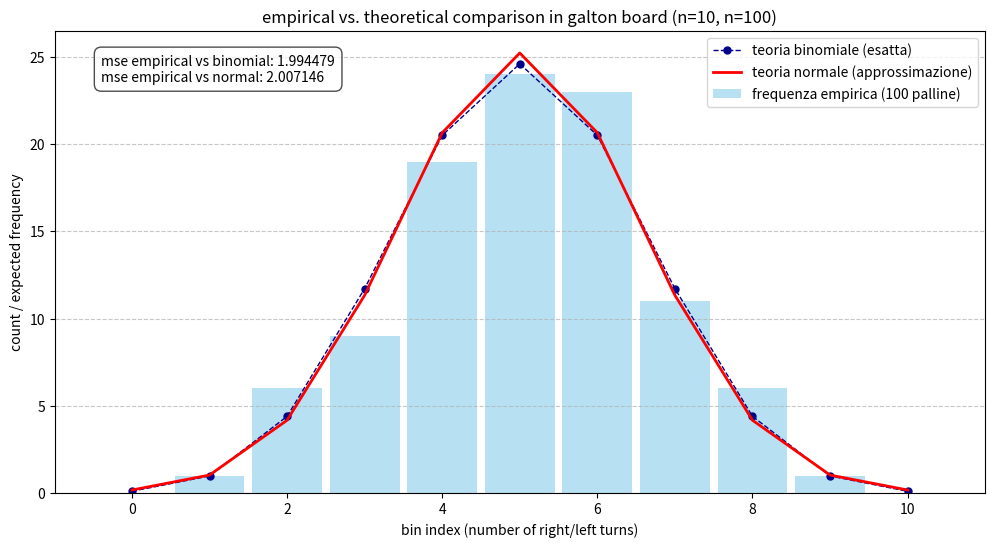
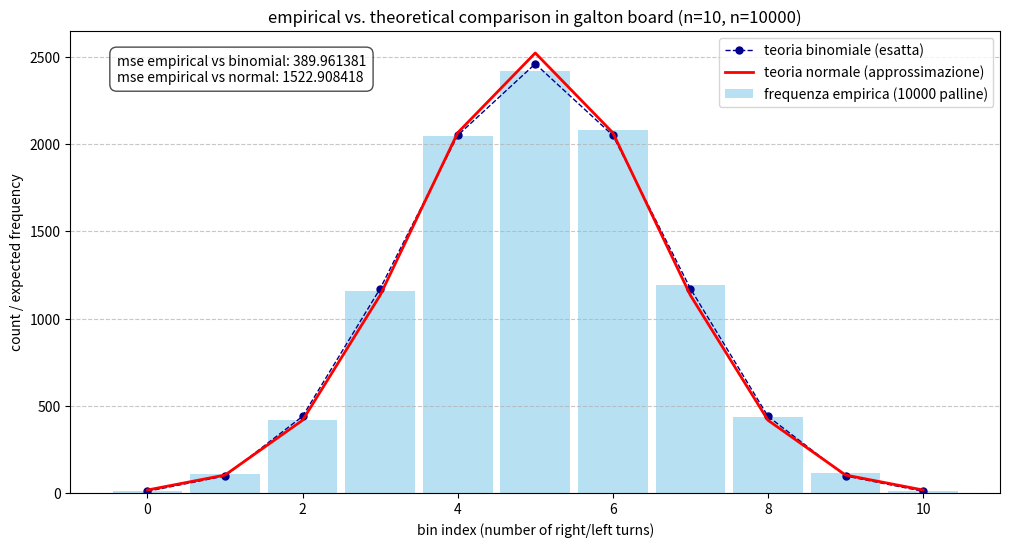
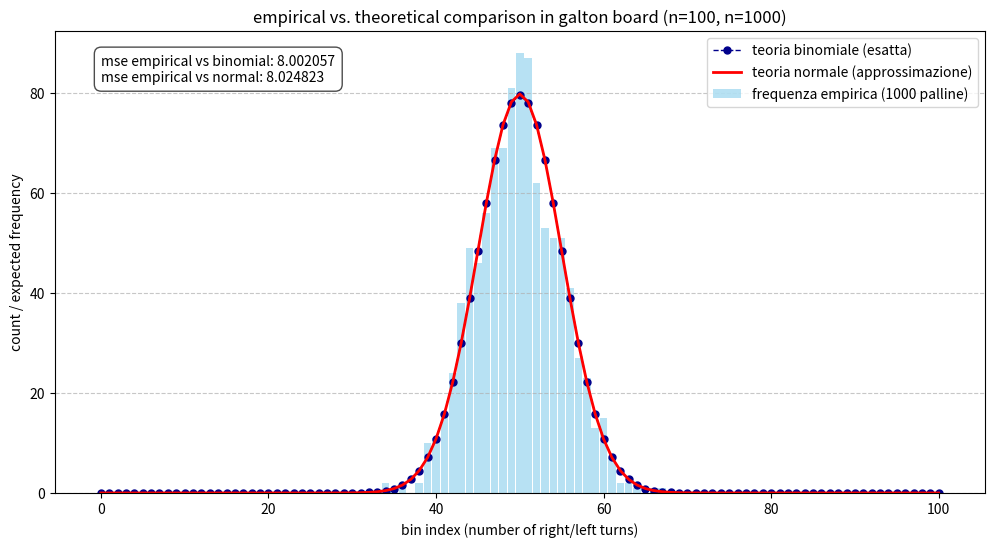
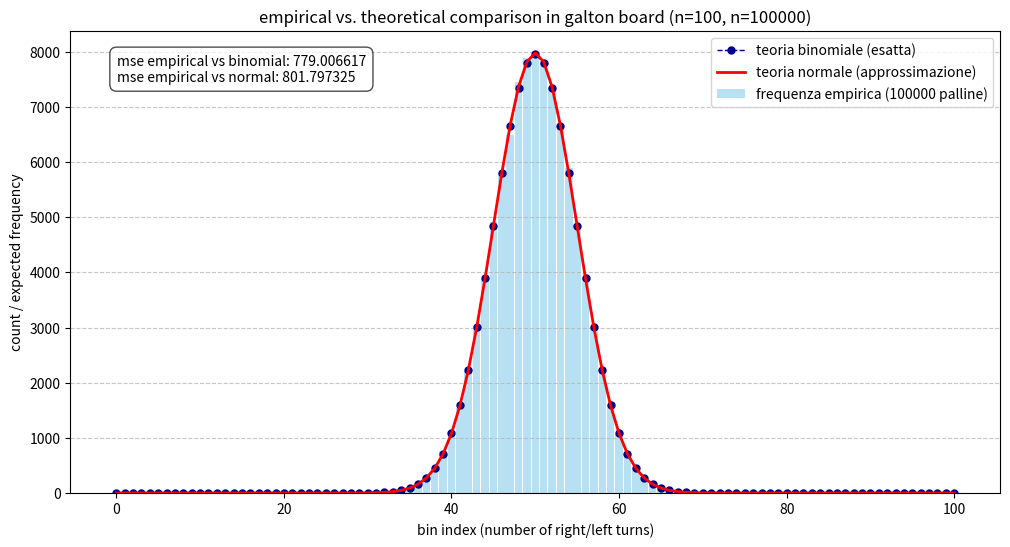
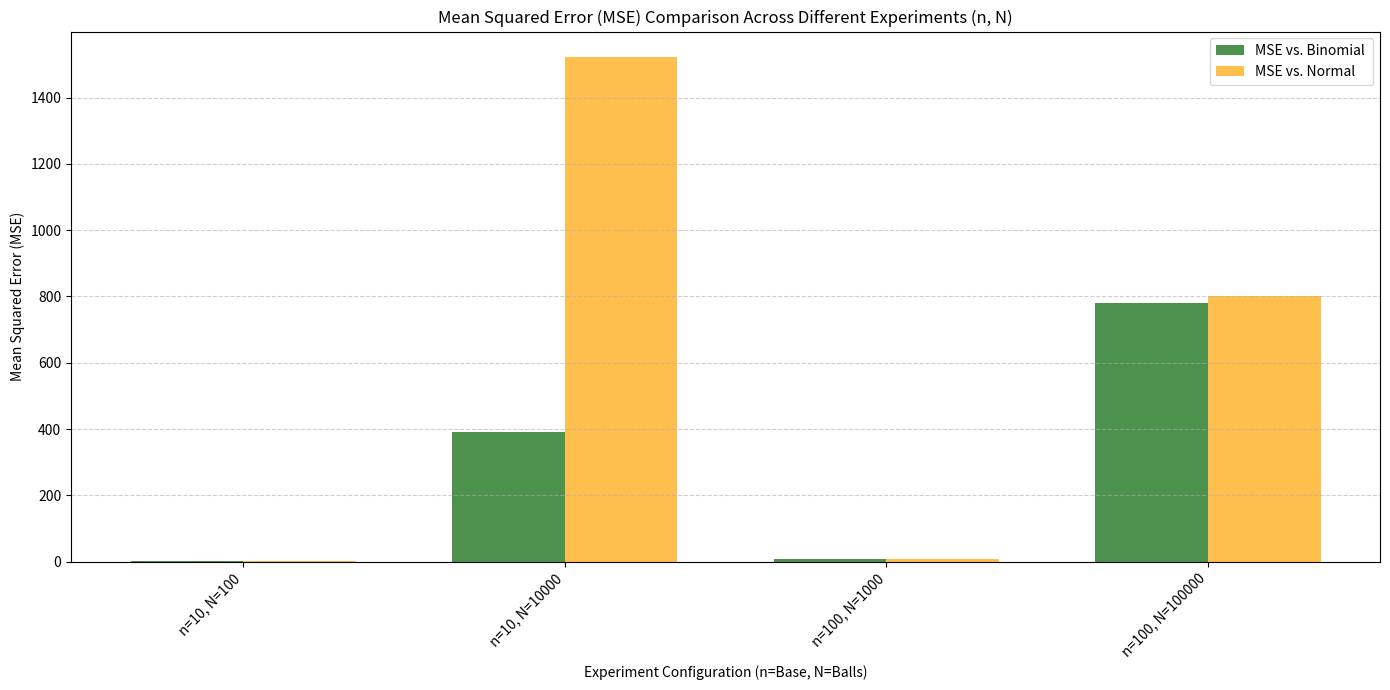

Write Python code to recreate these figures, in order.
import random, math
import matplotlib.pyplot as plt

class TriangleBox:
    def __init__(self, trianglebase):
        self._base = trianglebase
        self._coordinates = [];
    def getBase(self):
        return self._base
    def draw(self):
        for i in range(0, self._base):
            print("\n")
            for j in range(0, i):
                print([i, j])
                self._coordinates.append([i, j]) 
    def getPoints(self):
        return self._coordinates

class GaltonBox:
    def __init__(self, matrix : TriangleBox, nballs : int):
        self._box = matrix
        self._nballs = nballs
        self._ballspositions = [];
        self._base = matrix._base
        self._bins = self._base + 1 #columns reachable in the experiment
        self._reachedBins = {}
        self._binsFrequencies = {}
        self._expectedBinomialFrequencies = {}
        self._expectedNormalFrequencies = {}
        self._errorPerBin = {}
        self._errorPerBinNormale = {}
        self._MSE = 0
        self._MSE_norm = 0

    def execute(self):
        self.simulate()
        self.analyzeFinalPositions()
        self.calculateBinsFrequencies()
        self.expectedFrequencies()
        self.confrontTheoryAndEmpiricResults()
        self.plotResults()

    def simulate(self):
        #Per ciascuna palla, per ciascun livello simulo 
        #se va a sinistra o se va a destra aggiornando ogni volta 
        #dove si trova.
        #print("Final level is " + str(self._base))
        for ball in range(self._nballs):

            position = [0, 0]
            #print(self._base)
            level = 0 
            while level < self._base:
                prob = random.random()
                if (prob > 1/2):
                    position[1] = position[1]+1 
                else:
                   position[0] = position[0]+1
                level+=1
            self.addFinalBallPosition(position)
            #print("New position is " + str(position))
    
    def addFinalBallPosition(self, pox : list):
        self._ballspositions.append(pox);


    def printFinalPositions(self):
        print("Final Positions reached: " + str(self._ballspositions))

    def analyzeFinalPositions(self):
        for x in range(self._bins):
            self._reachedBins[x] = 0;

        for x in self._ballspositions:
            self._reachedBins[x[0]]+=1

        print(self._reachedBins)

    def calculateBinsFrequencies(self):
        print(self._reachedBins.items())
        for index, x in self._reachedBins.items():
            self._binsFrequencies[index] = x  # x è già il conteggio (frequenza empirica)

    def expectedFrequencies(self):
        for index, x in self._reachedBins.items():
            #Bin
            prob_binomiale = math.comb(self._base, index) * (0.5**self._base) 
            self._expectedBinomialFrequencies[index] = prob_binomiale * self._nballs 
            
            # Norm 
            mu = self._base * 0.5
            variance = self._base *0.5 * 0.5
            devstandard = math.sqrt(variance)
            
            exponent = -((index - mu)**2) / (2 * variance) 
            normalizer = 1 / math.sqrt(variance * math.tau)
            
            pdf_value = normalizer * math.exp(exponent)
            self._expectedNormalFrequencies[index] = pdf_value * self._nballs
        
    def confrontTheoryAndEmpiricResults(self):

        for x in range(self._bins):
            # BIN
            errore_bin = self._binsFrequencies[x] - self._expectedBinomialFrequencies[x]
            self._errorPerBin[x] = pow(errore_bin, 2)
            self._MSE += self._errorPerBin[x]
            
            # NOR
            errore_norm = self._binsFrequencies[x] - self._expectedNormalFrequencies[x]
            self._errorPerBinNormale[x] = pow(errore_norm, 2)
            self._MSE_norm += self._errorPerBinNormale[x]

        self._MSE_norm /= self._bins
        self._MSE /= self._bins
        print(self._MSE)
        print(self._MSE_norm)

    def plotResults(self):
        #extract 
        bin_indices = list(range(self._bins))
        conteggi_empirici = [self._binsFrequencies[i] for i in bin_indices]
        bin_attesi = [self._expectedBinomialFrequencies[i] for i in bin_indices]
        norm_attesi = [self._expectedNormalFrequencies[i] for i in bin_indices]
        
        plt.figure(figsize=(12, 6)) # imposta le dimensioni del grafico
        plt.bar(bin_indices, conteggi_empirici, width=0.9, alpha=0.6, label=f'frequenza empirica ({self._nballs} palline)', color='skyblue')

        #bin
        plt.plot(bin_indices, bin_attesi, 'o--', color='darkblue', linewidth=1, markersize=5, label='teoria binomiale (esatta)')
        
        #norm
        plt.plot(bin_indices, norm_attesi, '-', color='red', linewidth=2, label='teoria normale (approssimazione)')
        
        plt.title(f'empirical vs. theoretical comparison in galton board (n={self._base}, n={self._nballs})')
        plt.xlabel('bin index (number of right/left turns)')
        plt.ylabel('count / expected frequency')
        
        mse_text = (f'mse empirical vs binomial: {self._MSE:.6f}\n'
                    f'mse empirical vs normal: {self._MSE_norm:.6f}')
        
        plt.text(0.05, 0.95, mse_text, 
                 transform=plt.gca().transAxes,  
                 fontsize=10, 
                 verticalalignment='top', 
                 bbox=dict(boxstyle="round,pad=0.5", fc="white", alpha=0.7))
        
        plt.legend()
        plt.grid(axis='y', linestyle='--', alpha=0.7)
        
        #saving
        filename = f'galton_n{self._base}_balls{self._nballs}.png'
        plt.savefig(filename)
        plt.close() 

        print(f"\n[info] plot saved as {filename}")


def plotErrorComparison(results_data):
    
    if not results_data:
        print("[WARN] No error data to plot.")
        return

    labels = [f"n={d['n']}, N={d['N']}" for d in results_data]
    mse_binomial = [d['MSE_Binomial'] for d in results_data]
    mse_normal = [d['MSE_Normal'] for d in results_data]
    
    x = range(len(labels))  # Posizioni sull'asse X
    width = 0.35            # Larghezza delle barre
    
    plt.figure(figsize=(14, 7))
    
    # Plot dell'Errore Binomiale (MSE tra Empirico e Binomiale)
    rects1 = plt.bar([i - width/2 for i in x], mse_binomial, width, label='MSE vs. Binomial ', color='darkgreen', alpha=0.7)

    # Plot dell'Errore Normale (MSE tra Empirico e Normale)
    rects2 = plt.bar([i + width/2 for i in x], mse_normal, width, label='MSE vs. Normal ', color='orange', alpha=0.7)

    #format
    plt.title('Mean Squared Error (MSE) Comparison Across Different Experiments (n, N)')
    plt.xlabel('Experiment Configuration (n=Base, N=Balls)')
    plt.ylabel('Mean Squared Error (MSE)')
    plt.xticks(x, labels, rotation=45, ha="right")
    plt.legend()
    plt.grid(axis='y', linestyle='--', alpha=0.6)
    plt.tight_layout()     

    plt.savefig('error_comparison_summary.png')
    plt.close()
    
    print("\n[INFO] Summary plot (error_comparison_summary.png) created.")



if __name__=="__main__":

    TEST_CONFIGS = [
        (10, 100),       # n medium, N small
        (10, 10000),     # n mediium, N big 
        (100, 1000),     # n big, N small
        (100, 100000),   # n big, N very big 
    ]
    
    results_data = [] 
    
    print("--- STARTING BATCH TEST CYCLE ---")
    
    for base, nballs in TEST_CONFIGS:
        
        print(f"\n========================================================")
        print(f"EXECUTING: Base n={base}, Balls N={nballs}")
        
        triangle_box = TriangleBox(base)
        galtonBox = GaltonBox(triangle_box, nballs)
        
        galtonBox.execute() #main function in class, calls all the others
        
        data = {
            'n': base,
            'N': nballs,
            'MSE_Binomial': galtonBox._MSE,
            'MSE_Normal': galtonBox._MSE_norm
        }
        results_data.append(data)
        
        print(f"MSE Empirical vs Binomial: {galtonBox._MSE:.6f}")
        print(f"MSE Empirical vs Normal: {galtonBox._MSE_norm:.6f}")
        
    plotErrorComparison(results_data)       
